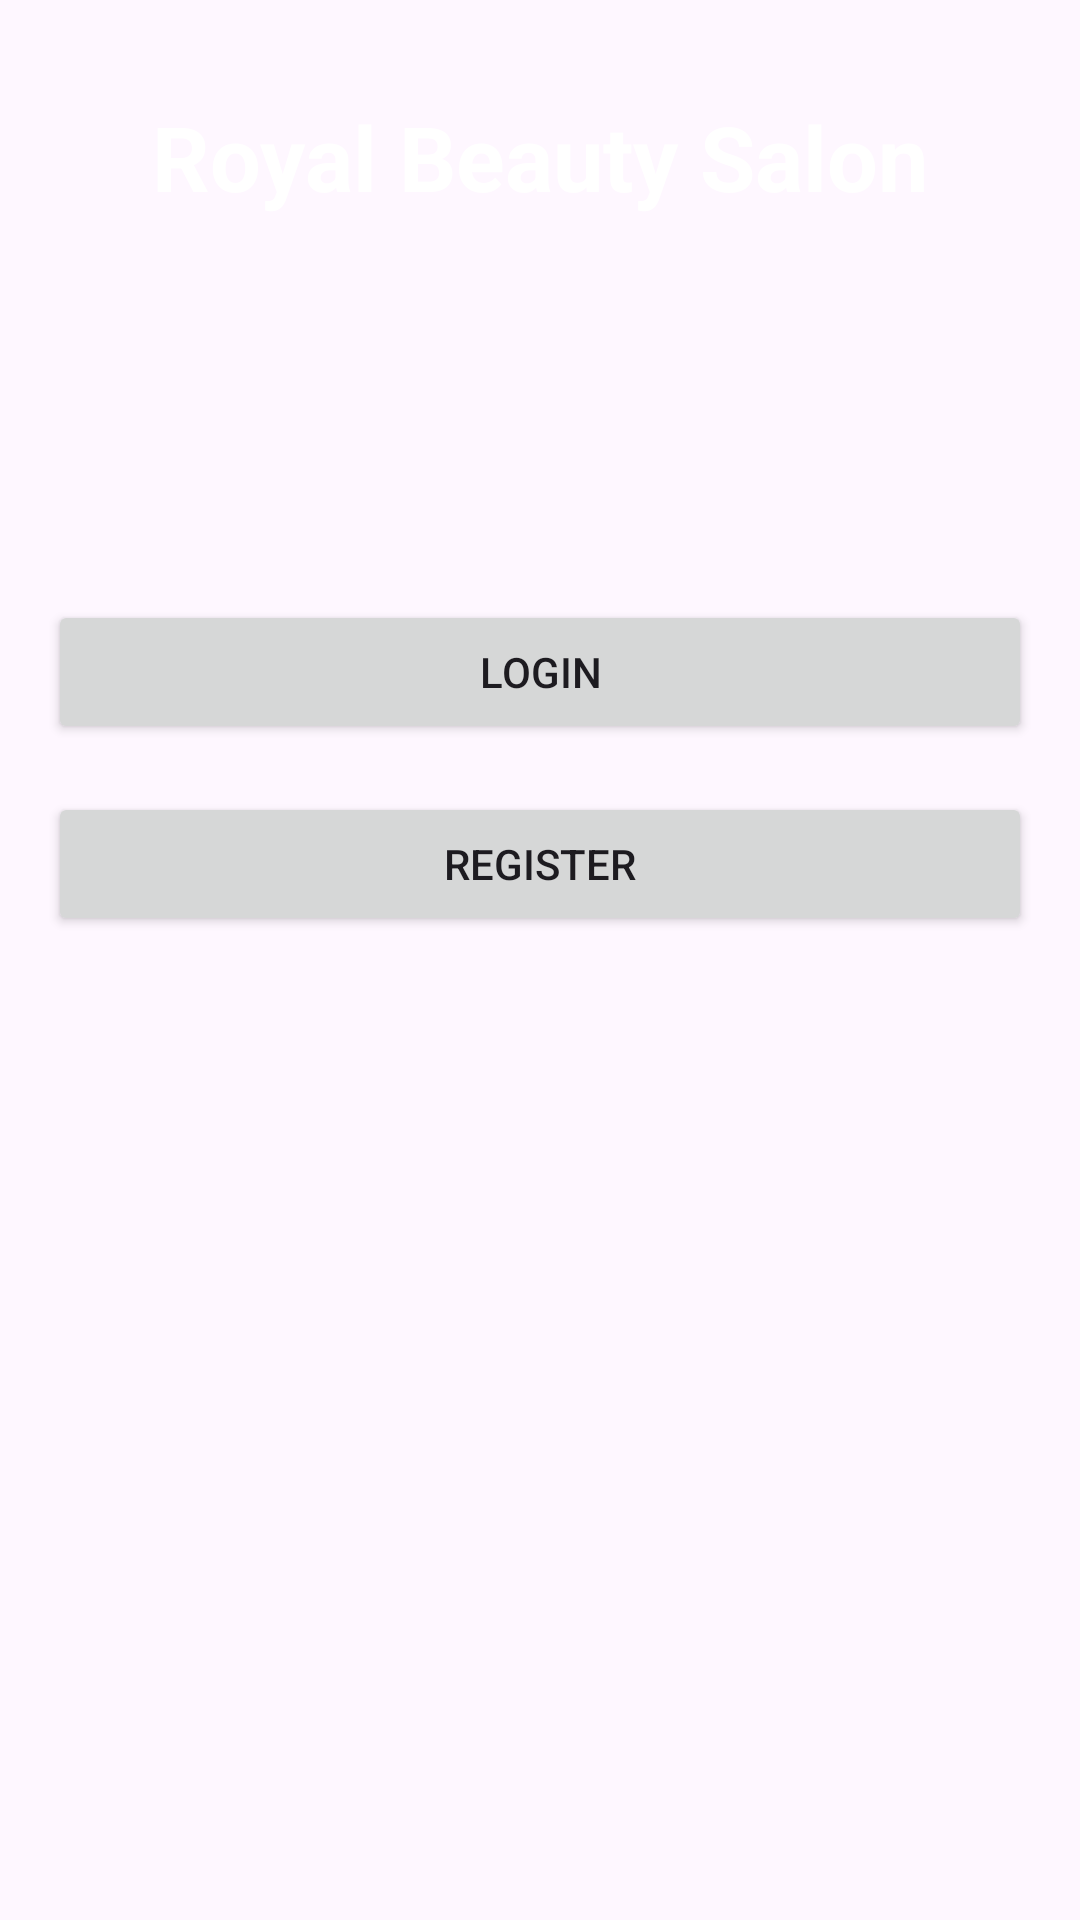

Produce the Android XML layout that renders to this screen, including the resource entries it uses.
<!-- AndroidManifest.xml: application theme Theme.RoyalBeautyProject -->
<!-- res/layout/activity_main.xml -->
<?xml version="1.0" encoding="utf-8"?>
<androidx.constraintlayout.widget.ConstraintLayout xmlns:android="http://schemas.android.com/apk/res/android"
    xmlns:app="http://schemas.android.com/apk/res-auto"
    xmlns:tools="http://schemas.android.com/tools"
    android:id="@+id/main"
    android:layout_width="match_parent"
    android:layout_height="match_parent"
    android:background="@drawable/loginbackground"
    tools:context=".MainActivity">


    <TextView
        android:id="@+id/txtBeauty"
        android:layout_width="wrap_content"
        android:layout_height="wrap_content"
        android:text="Royal Beauty Salon"
        android:textColor="#FFFFFF"
        android:textSize="30sp"
        android:textStyle="bold"
        app:layout_constraintTop_toTopOf="parent"
        app:layout_constraintStart_toStartOf="parent"
        app:layout_constraintEnd_toEndOf="parent"
        app:layout_constraintVertical_bias="0.2"
        android:layout_marginTop="32dp" />

    <Button
        android:id="@+id/btnLogin"
        android:layout_width="0dp"
        android:layout_height="wrap_content"
        android:text="Login"
        app:layout_constraintTop_toTopOf="parent"
        app:layout_constraintStart_toStartOf="parent"
        app:layout_constraintEnd_toEndOf="parent"
        android:layout_marginTop="200dp"
        android:layout_marginStart="16dp"
        android:layout_marginEnd="16dp"/>

    <Button
        android:id="@+id/btnRegister"
        android:layout_width="0dp"
        android:layout_height="wrap_content"
        android:text="Register"
        app:layout_constraintTop_toBottomOf="@id/btnLogin"
        app:layout_constraintStart_toStartOf="parent"
        app:layout_constraintEnd_toEndOf="parent"
        android:layout_marginTop="16dp"
        android:layout_marginStart="16dp"
        android:layout_marginEnd="16dp"/>



</androidx.constraintlayout.widget.ConstraintLayout>
<!-- resources referenced by this layout -->
<resources>
  <style name="Theme.RoyalBeautyProject" parent="Base.Theme.RoyalBeautyProject" />
  <style name="Base.Theme.RoyalBeautyProject" parent="Theme.Material3.DayNight.NoActionBar">
          
          
      </style>
</resources>
